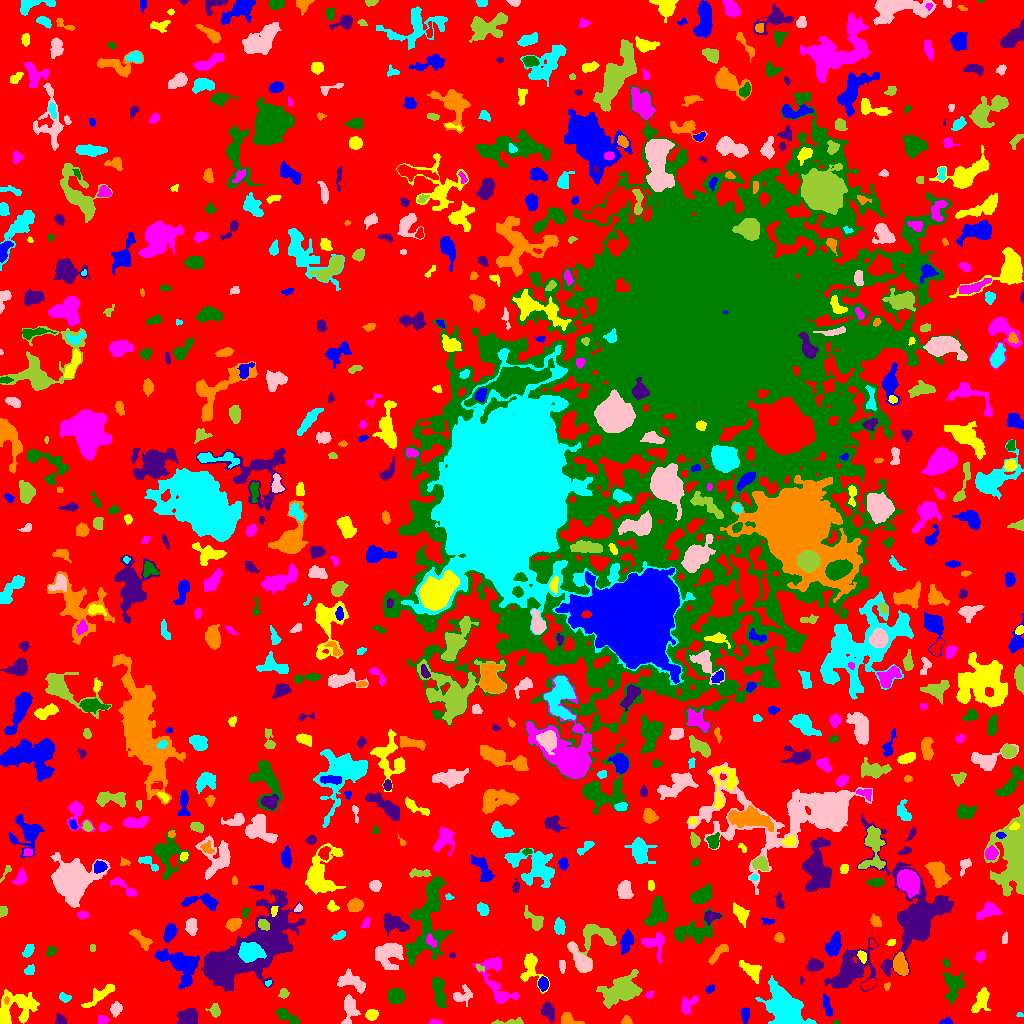

Source data for this figure (header and first rows):
ID, X, Y, A, B, theta, total_flux, mu_max, mu_median, mu_mean, R_fwhm, R_e, R10, R90, x_start, x_end, y_start, y_end, area, greylevel
0, 499.8, 489.2, 312.4, 303.8, -0.8834, 886880, 9.0, 1.0, 1.323, 48.06, 207, 79.64, 342.7, 0, 1023, 0, 1023, 670549, 1.323
1, 744.8, 9.1, 3.969, 1.939, -1.539, 291.0, 4.0, 2.0, 2.425, 5.323, 3.478, 1.493, 5.293, 741, 749, 0, 16, 120, 5.425
2, 12.96, 13.89, 12.05, 7.632, 0.5587, 3172, 13.0, 3.0, 4.339, 5.971, 7.838, 2.764, 13.36, 0, 39, 0, 34, 731, 6.339
3, 435.5, 0.8824, 3.293, 0.7914, -0.02592, 34.0, 2.0, 1.0, 0.5667, 3.241, 2.185, 0.7979, 3.038, 429, 442, 0, 4, 60, 4.567
4, 836.4, 0.7857, 1.53, 0.7717, -0.02923, 42.0, 4.0, 2.0, 1.615, 2.185, 1.382, 0.5642, 2.111, 833, 839, 0, 3, 26, 6.615
5, 188.2, 6.034, 4.803, 3.933, 0.197, 1171, 8.0, 4.0, 4.024, 7.399, 5.441, 2.257, 8.215, 177, 198, 0, 15, 291, 7.024
6, 626.4, 2.372, 2.359, 2.005, -0.005522, 298.0, 8.0, 3.0, 3.821, 3.478, 2.585, 0.9772, 4.107, 621, 632, 0, 8, 78, 6.821
7, 786.3, 13.47, 11.02, 6.424, -0.9266, 5897, 16.0, 3.0, 4.906, 9.441, 8.885, 3.523, 15.73, 755, 816, 0, 48, 1202, 7.906
8, 116, 14.59, 3.171, 2.525, 1.204, 364.0, 6.0, 2.0, 2.6, 4.549, 3.568, 1.382, 5.698, 110, 122, 6, 22, 140, 5.6
9, 511.4, 1.385, 8.437, 1.314, 0.04292, 351.0, 7.0, 3.0, 2.808, 3.568, 3.338, 1.262, 5.323, 491, 523, 0, 6, 125, 5.808
10, 733.3, 1.282, 1.93, 1.19, -0.08552, 39.0, 2.0, 1.0, 0.8125, 3.038, 1.693, 0.5642, 2.821, 729, 737, 0, 6, 48, 4.812
11, 946.6, 1.777, 2.933, 1.571, 0.0623, 157.0, 5.0, 2.0, 2.243, 2.877, 2.523, 0.9772, 4.107, 939, 952, 0, 6, 70, 5.243
12, 371.6, 8.46, 2.837, 2.551, 0.2851, 476.0, 8.0, 3.0, 3.719, 4.478, 3.478, 1.382, 5.499, 365, 378, 3, 14, 128, 6.719
13, 102.5, 3.5, 2.737, 2.126, 0.0, 222.0, 4.0, 3.0, 2.494, 4.652, 3.038, 1.262, 4.514, 98, 109, 0, 8, 89, 5.494
14, 285.8, 7.733, 6.531, 2.275, -0.5401, 592.0, 7.0, 2.0, 2.766, 4.618, 4.406, 1.693, 7.114, 276, 300, 0, 15, 214, 5.766
15, 60.33, 3.08, 2.586, 2.311, -0.7151, 300.0, 7.0, 2.0, 3.0, 3.432, 2.877, 1.128, 4.687, 55, 66, 0, 10, 100, 6.0
16, 567.6, 3.922, 4.068, 2.754, -0.4546, 269.0, 4.0, 1.0, 1.63, 5.046, 3.432, 1.382, 5.585, 561, 584, 0, 11, 165, 5.63
17, 1020, 8.538, 1.647, 0.7458, 0.0, 26.0, 3.0, 0.5, 0.8125, 1.596, 1.262, 0.0, 2.034, 1016, 1023, 7, 11, 32, 4.812
18, 350, 14.19, 7.678, 3.337, 1.506, 783.0, 5.0, 3.0, 2.619, 7.069, 5.47, 2.185, 8.349, 341, 360, 0, 29, 299, 5.619
19, 214.7, 12.76, 3.014, 2.512, -1.104, 384.0, 8.0, 3.0, 3.048, 3.785, 3.241, 1.262, 5.232, 205, 220, 6, 20, 126, 6.048
20, 660.9, 20.09, 2.483, 1.976, 0.665, 155.0, 4.0, 2.0, 1.89, 3.868, 2.706, 0.9772, 4.297, 656, 666, 16, 26, 82, 5.89
21, 827.2, 16.73, 5.589, 1.747, -1.312, 201.0, 2.0, 1.0, 1.34, 6.457, 3.989, 1.784, 5.917, 823, 832, 7, 29, 150, 5.34
22, 99.31, 28.32, 9.824, 2.787, 0.6281, 549.0, 4.0, 2.0, 1.9, 7.548, 5.441, 2.034, 8.519, 81, 114, 16, 39, 289, 4.9
23, 687.7, 18.4, 5.489, 3.225, 0.8562, 366.0, 5.0, 1.0, 1.735, 3.827, 4.334, 1.596, 7.421, 681, 698, 9, 28, 211, 4.735
24, 395.8, 27.27, 3.355, 2.96, -0.01879, 962.0, 12.0, 3.0, 4.076, 4.72, 3.989, 1.596, 6.482, 388, 405, 20, 35, 236, 8.076
25, 548.4, 11.65, 4.559, 2.757, -1.199, 683.0, 7.0, 3.0, 3.348, 5.412, 4.514, 1.784, 6.933, 541, 554, 0, 22, 204, 6.348
26, 6.324, 22.82, 1.761, 1.193, 1.488, 74.0, 5.0, 2.0, 1.805, 1.871, 1.784, 0.5642, 2.985, 4, 9, 19, 27, 41, 10.8
27, 64.22, 26.18, 2.906, 2.146, -0.4069, 219.0, 5.0, 2.0, 2.305, 3.432, 2.985, 1.128, 4.754, 59, 71, 21, 31, 95, 5.305
28, 462.8, 28.11, 5.349, 3.866, 0.3874, 401.0, 4.0, 2.0, 1.883, 6.604, 4.82, 1.871, 7.356, 453, 472, 17, 39, 213, 4.883
29, 283.5, 29.73, 2.349, 2.187, 1.072, 194.0, 4.0, 2.0, 2.282, 4.297, 2.877, 1.128, 4.514, 278, 289, 25, 35, 85, 5.282
30, 301.7, 35.45, 3.178, 2.327, 1.447, 211.0, 4.0, 2.0, 1.954, 4.886, 3.432, 1.382, 5.14, 296, 307, 30, 42, 108, 4.954
31, 709.9, 34.22, 2.548, 1.72, 0.7107, 90.0, 3.0, 1.0, 1.364, 2.459, 2.459, 0.7979, 4.184, 705, 714, 30, 39, 66, 4.364
32, 980.9, 23.73, 6.719, 3.01, 1.136, 737.0, 8.0, 2.0, 2.595, 4.72, 4.687, 1.784, 8.117, 971, 990, 11, 36, 284, 5.595
33, 649.4, 28.83, 2.224, 1.579, 0.542, 109.0, 4.0, 2.0, 1.982, 3.241, 2.257, 0.7979, 3.568, 645, 654, 25, 33, 55, 5.982
34, 438.6, 32.84, 8.229, 2.551, -1.384, 1083, 9.0, 3.0, 3.343, 5.232, 5.323, 2.034, 8.63, 432, 446, 16, 46, 324, 6.343
35, 801.2, 43.34, 1.723, 1.156, 1.452, 50.0, 3.0, 2.0, 1.667, 2.257, 1.693, 0.5642, 2.646, 800, 804, 39, 47, 30, 5.667
36, 887.2, 37.91, 1.559, 1.155, 1.099, 33.0, 2.0, 1.0, 0.7174, 2.821, 1.596, 0.5642, 2.585, 884, 890, 33, 41, 46, 4.717
37, 268.5, 40.39, 1.891, 1.283, 0.5043, 57.0, 3.0, 1.0, 1.541, 2.257, 1.871, 0.5642, 3.09, 265, 271, 37, 43, 37, 6.541
38, 352.2, 41.38, 7.565, 3.603, -0.3439, 956.0, 8.0, 3.0, 2.804, 5.89, 5.754, 2.111, 9.009, 337, 365, 30, 55, 341, 5.804
39, 622.4, 32.72, 10.79, 6.4, 0.3712, 2397, 10.0, 2.0, 2.843, 6.723, 8.195, 2.821, 13.74, 596, 642, 15, 54, 843, 5.843
40, 869.4, 39.37, 3.589, 1.827, 0.4272, 368.0, 9.0, 3.0, 2.944, 2.985, 3.192, 1.128, 5.202, 861, 876, 33, 45, 125, 7.944
41, 543.3, 39.69, 2.725, 2.088, -1.443, 322.0, 8.0, 2.0, 2.535, 3.568, 2.985, 1.128, 4.853, 538, 548, 32, 47, 127, 7.535
42, 530.6, 56.16, 8.403, 4.764, -1.345, 1497, 10.0, 4.0, 4.193, 6.604, 5.698, 2.111, 9.373, 520, 549, 30, 70, 357, 6.193
43, 496.6, 41.39, 15.74, 6.441, -1.146, 1294, 5.0, 2.0, 2.064, 8.019, 7.611, 3.038, 12.31, 472, 519, 20, 66, 627, 5.064
44, 953.7, 37.37, 7.494, 4.267, 1.408, 925.0, 6.0, 2.0, 2.384, 7.047, 5.971, 2.326, 9.608, 942, 964, 19, 52, 388, 5.384
45, 814.3, 57.97, 3.943, 2.654, 0.1534, 585.0, 7.0, 3.0, 3.324, 4.82, 4.107, 1.596, 6.457, 806, 823, 52, 65, 176, 6.324
46, 900.2, 58.38, 5.373, 3.169, -1.34, 1087, 8.0, 4.0, 3.924, 7.247, 5.352, 2.111, 8.038, 893, 908, 48, 72, 277, 8.924
47, 29.42, 53.14, 2.769, 2.028, 0.6942, 196.0, 4.0, 2.0, 2.13, 4.37, 2.985, 1.128, 4.652, 24, 34, 49, 59, 92, 7.13
48, 561.8, 57.63, 3.483, 1.358, -1.473, 81.0, 2.0, 1.0, 1.012, 4.406, 2.523, 1.128, 4.068, 559, 565, 50, 63, 80, 5.013
49, 479.5, 55.62, 2.402, 1.546, -0.6204, 74.0, 4.0, 1.0, 1.396, 2.523, 2.185, 0.7979, 3.568, 476, 484, 52, 59, 53, 6.396
50, 729, 56.95, 1.997, 1.342, -1.56, 91.0, 5.0, 2.0, 1.978, 1.954, 1.871, 0.5642, 3.241, 725, 732, 53, 61, 46, 4.978
51, 180.3, 60.29, 10.6, 5.948, -0.5467, 2918, 13.0, 3.0, 3.775, 6.482, 7.59, 2.821, 13.01, 154, 199, 35, 75, 773, 7.775
52, 752, 52.59, 5.656, 3.283, -0.7071, 561.0, 6.0, 2.0, 2.133, 5.109, 4.687, 1.693, 8.019, 739, 761, 40, 63, 263, 5.133
53, 653.8, 80.13, 6.449, 5.64, -0.6157, 742.0, 8.0, 2.0, 2.473, 4.184, 5.441, 1.954, 8.425, 641, 664, 60, 91, 300, 6.473
54, 946.1, 59.98, 2.515, 1.585, -1.285, 87.0, 2.0, 2.0, 1.554, 4.184, 2.585, 1.128, 3.827, 942, 949, 56, 65, 56, 4.554
55, 452.1, 68.35, 1.526, 1.437, -0.09161, 62.0, 3.0, 2.0, 1.722, 2.585, 1.871, 0.7979, 2.932, 449, 455, 65, 71, 36, 5.722
56, 718.9, 71.04, 6.957, 2.184, 0.7996, 429.0, 4.0, 2.0, 2.319, 6.794, 4.583, 1.784, 6.747, 708, 728, 59, 79, 185, 5.319
57, 249.9, 71.27, 5.312, 4.051, -0.01092, 2553, 15.0, 5.0, 6.05, 6.956, 5.863, 2.326, 9.305, 238, 266, 61, 81, 422, 20.05
58, 581.3, 62.55, 8.869, 3.079, -0.9711, 1641, 11.0, 4.0, 4.597, 6.257, 5.499, 2.185, 8.956, 568, 592, 51, 81, 357, 8.597
59, 597.3, 86.2, 11.45, 7.845, 0.328, 1975, 10.0, 3.0, 3.533, 6.257, 7.695, 2.764, 11.95, 567, 616, 51, 99, 559, 5.533
... 719 more rows
